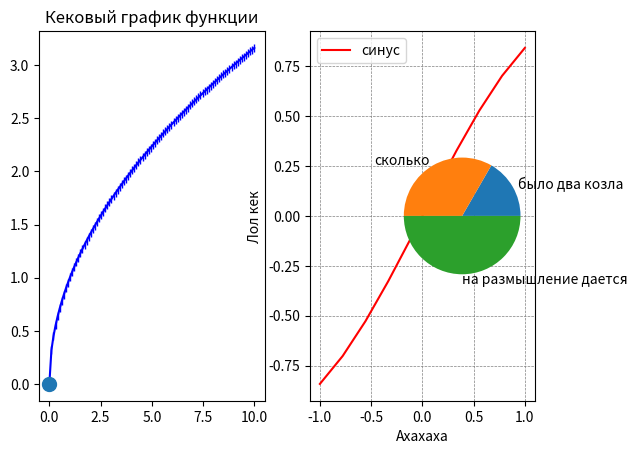

The script that saved this image:
import numpy as np
import matplotlib.pyplot as plt


x = np.linspace(0, 10, 100)
y = np.sqrt(x)

x2 = np.linspace(-1, 1, 10)
y2 = np.sin(x2)

print(x)
print(y)

# первый график
plt.subplot(1, 2, 1)

plt.title('Кековый график функции')  
plt.plot(x, y, label='y = sqrt(x)', color='blue', marker='|')
plt.plot(0, 0, marker='o', markersize=10)

# второй график
plt.subplot(1, 2, 2)

plt.plot(x2, y2, label='синус', color='red')

plt.xlabel('Ахахаха') 
plt.ylabel('Лол кек') 

plt.legend()

plt.grid(color = 'gray', linestyle = '--', linewidth = 0.5) 

plt.subplot(1, 3, 3)

plt.pie([15, 30, 45], labels=['было два козла', 'сколько', 'на размышление дается'])

plt.show()
